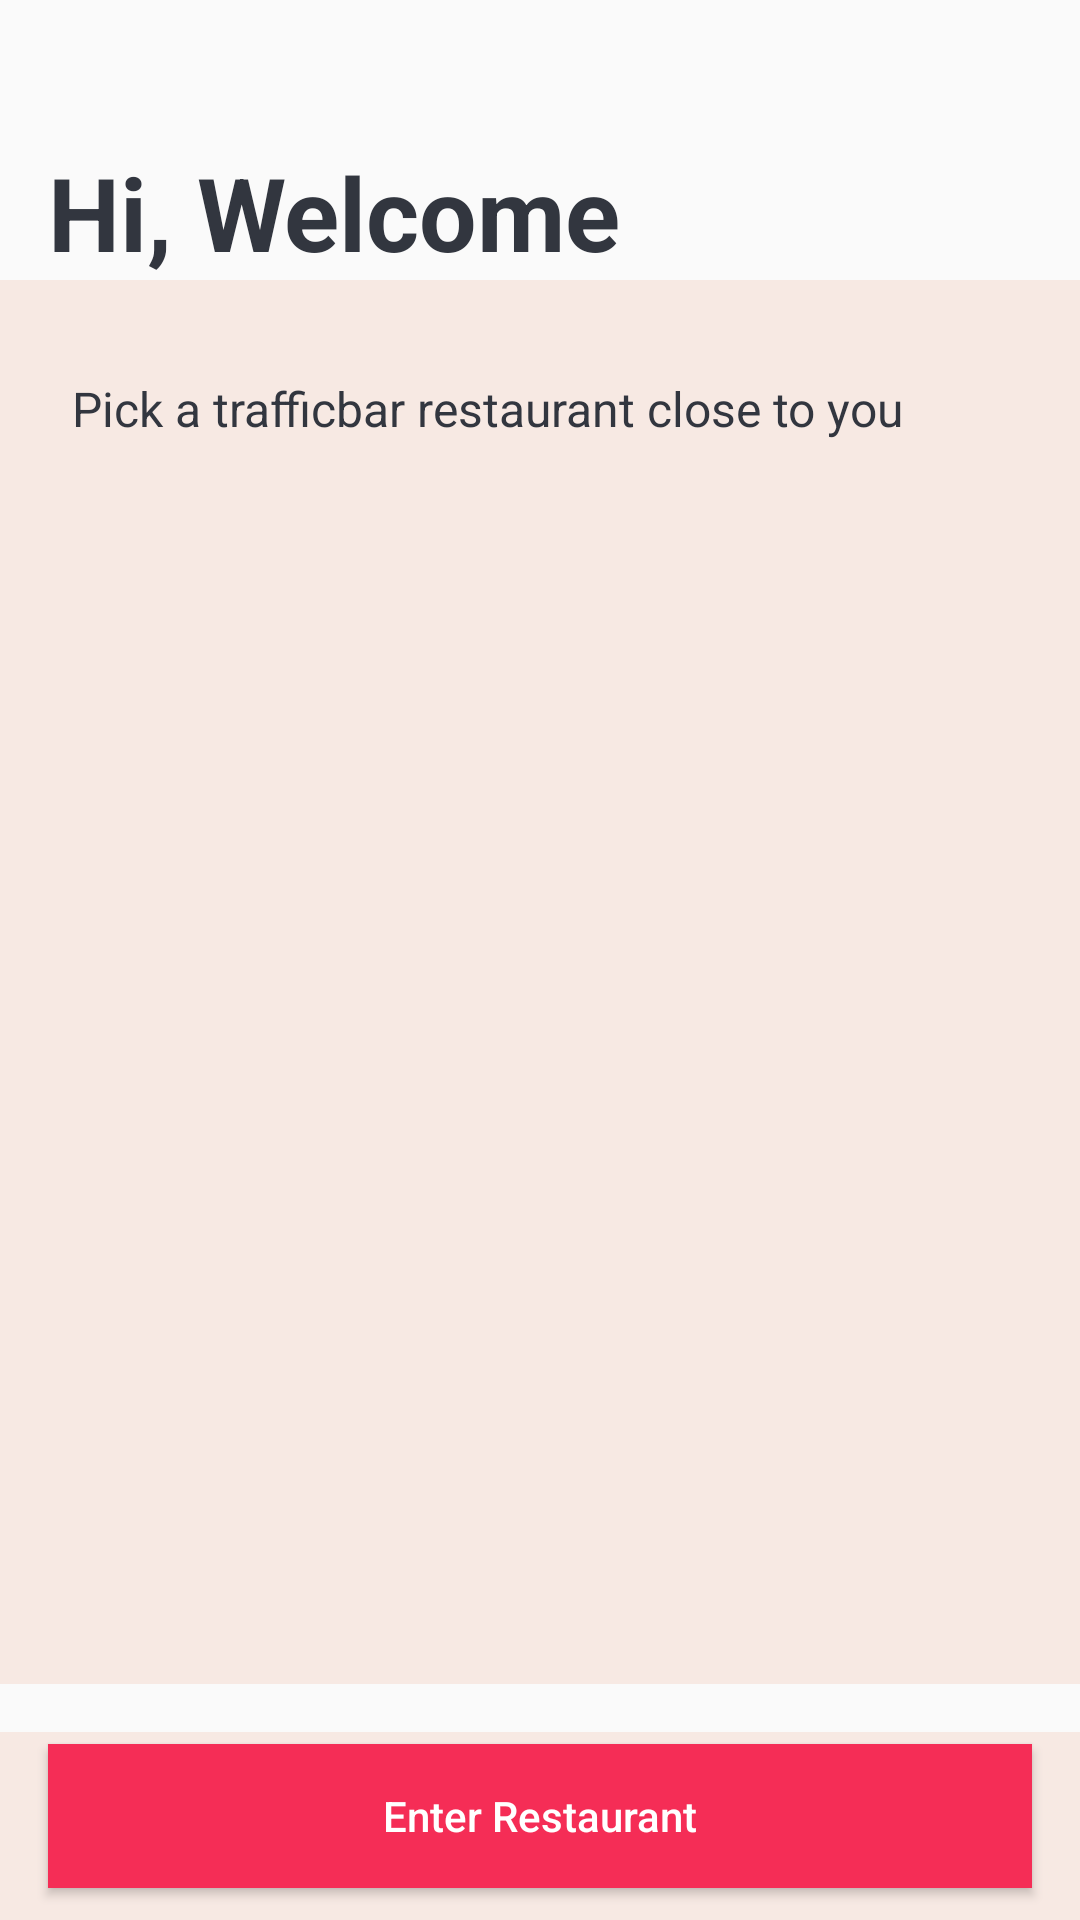

This screen was rendered from an Android layout file. Write that file and the resources it references.
<!-- AndroidManifest.xml: application theme AppTheme.NoActionBar -->
<!-- res/layout/fragment_discover.xml -->
<?xml version="1.0" encoding="utf-8"?>
<LinearLayout xmlns:android="http://schemas.android.com/apk/res/android"
    xmlns:app="http://schemas.android.com/apk/res-auto"
    xmlns:tools="http://schemas.android.com/tools"
    android:layout_width="match_parent"
    android:orientation="vertical"
    android:weightSum="10"
    android:layout_height="match_parent"
    tools:context=".dashboard.discover.DiscoverFragment">

    <LinearLayout
        android:layout_width="match_parent"
        android:layout_weight="1.5"
        android:orientation="vertical"
        android:layout_height="0dp">

        <TextView
            android:layout_width="wrap_content"
            android:layout_height="match_parent"
            android:text="Hi, Welcome"
            android:layout_marginLeft="16dp"
            android:gravity="bottom"
            android:textColor="@color/black_text"
            android:textSize="34sp"
            android:textStyle="bold"
            />

    </LinearLayout>

    <LinearLayout
        android:layout_width="match_parent"
        android:layout_height="0dp"
        android:background="@color/color_cream"
        android:layout_weight="7.5"
        android:orientation="vertical"
        >

        <androidx.constraintlayout.widget.ConstraintLayout
            android:layout_width="match_parent"
            android:layout_height="match_parent">

            <include
                layout="@layout/progress_view_overlay"
                app:layout_constraintEnd_toEndOf="parent"
                app:layout_constraintStart_toStartOf="parent"
                app:layout_constraintTop_toTopOf="parent" />

            <TextView
                android:id="@+id/textview_pick_a_trafficbar"
                android:layout_width="wrap_content"
                android:layout_height="wrap_content"
                android:layout_marginStart="24dp"
                android:layout_marginLeft="24dp"

                android:layout_marginTop="32dp"
                android:text="Pick a trafficbar restaurant close to you"
                android:textColor="@color/black_text"
                android:textSize="@dimen/sixteen_sp"
                app:layout_constraintStart_toStartOf="parent"
                app:layout_constraintTop_toTopOf="parent" />

            <androidx.recyclerview.widget.RecyclerView
                android:id="@+id/recycler_view"
                android:layout_width="match_parent"
                android:layout_height="379dp"
                android:layout_below="@+id/textview_pick_a_trafficbar"
                android:layout_marginStart="24dp"
                android:layout_marginLeft="24dp"
                android:clipToPadding="false"
                android:paddingBottom="64dp"
                android:layout_marginTop="10dp"
                android:layout_marginEnd="24dp"
                android:layout_marginRight="24dp"
                app:layout_constraintEnd_toEndOf="parent"
                app:layout_constraintStart_toStartOf="parent"
                app:layout_constraintTop_toBottomOf="@+id/textview_pick_a_trafficbar">

            </androidx.recyclerview.widget.RecyclerView>


        </androidx.constraintlayout.widget.ConstraintLayout>


    </LinearLayout>

    <LinearLayout
        android:layout_width="match_parent"
        android:layout_height="0dp"
        android:layout_marginTop="16dp"
        android:background="@color/color_cream"
        android:layout_weight="1">
        <Button
            android:id="@+id/button_enter_restaurant"
            android:layout_width="match_parent"
            android:layout_height="wrap_content"
            android:layout_marginLeft="@dimen/sixteen_dp"
            android:layout_marginRight="@dimen/sixteen_dp"
            android:layout_marginTop="4dp"
            android:layout_marginBottom="4dp"
            android:layout_alignParentBottom="true"
            android:background="@color/colorAccent"
            android:text="Enter Restaurant"
            android:textAllCaps="false"
            android:textColor="@color/white"
            tools:layout_editor_absoluteX="0dp"
            tools:layout_editor_absoluteY="578dp" />
    </LinearLayout>

</LinearLayout>
<!-- res/layout/progress_view_overlay.xml (included above) -->
<?xml version="1.0" encoding="utf-8"?>
<FrameLayout xmlns:android="http://schemas.android.com/apk/res/android"
    android:layout_width="match_parent"
    xmlns:app="http://schemas.android.com/apk/res-auto"
    android:clickable="true"
    android:focusable="true"
    android:background="#a7ffffff"

    android:id="@+id/progress_view"
    android:visibility="gone"
    app:layout_behavior="@string/appbar_scrolling_view_behavior"
    android:layout_height="match_parent">
    <fr.castorflex.android.smoothprogressbar.SmoothProgressBar
        android:layout_width="match_parent"
        app:spb_sections_count="2"
        app:spb_color="@color/colorAccent"
        android:indeterminate="true"
        android:layout_height="2dp"
        app:layout_collapseMode="pin" />
</FrameLayout>
<!-- resources referenced by this layout -->
<resources>
  <color name="black_text">#32363F</color>
  <color name="colorAccent">#F52D56</color>
  <color name="color_cream">#F7E9E3</color>
  <color name="white">#fff</color>
  <dimen name="sixteen_dp">16dp</dimen>
  <dimen name="sixteen_sp">16sp</dimen>
  <style name="AppTheme.NoActionBar" parent="Theme.AppCompat.Light">
  
          <item name="actionMenuTextColor">@color/black</item>
  
          <item name="windowActionBar">false</item>
          <item name="windowNoTitle">true</item>
  
  
      </style>
  <color name="black">#000</color>
</resources>
